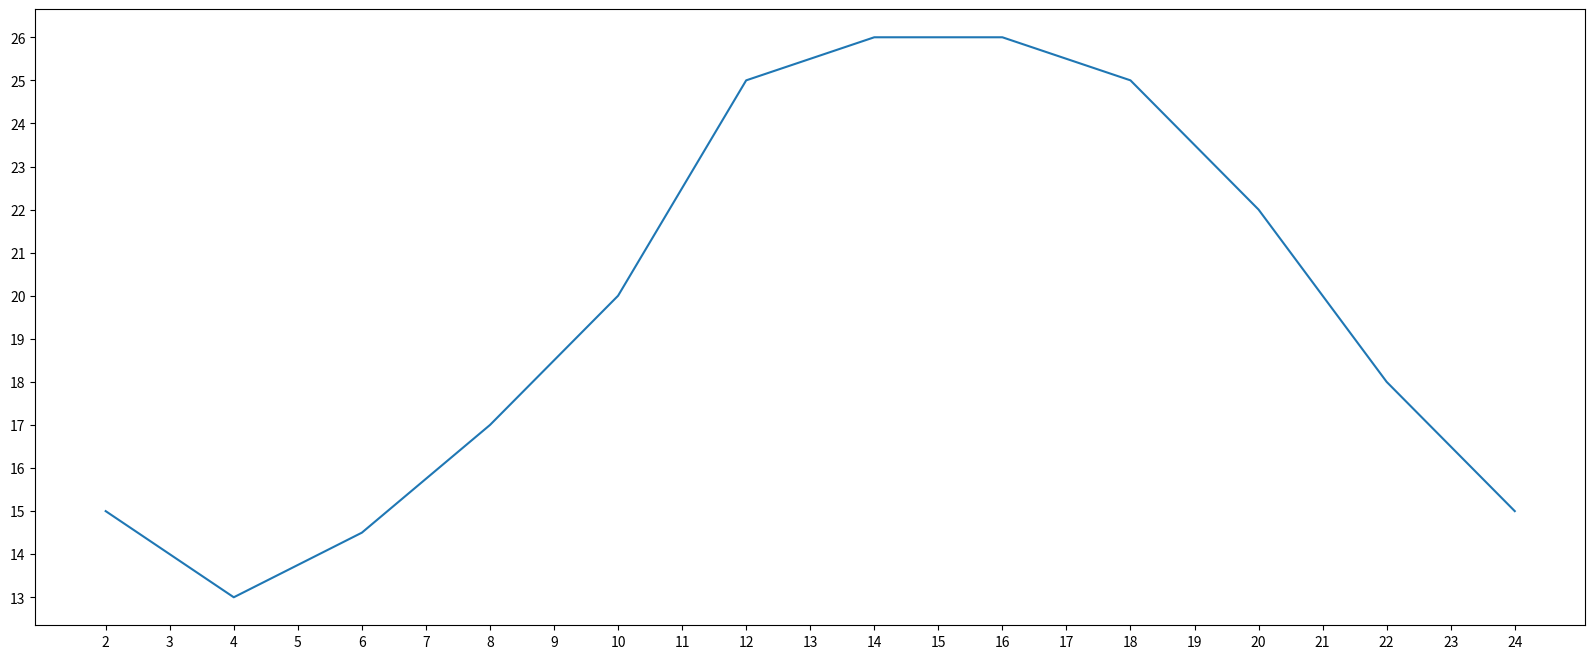

Recreate this plot in Python.
"""
python 绘图库， 数据可视化, 模仿matlab 构建



"""

# 导入 pyplot用于绘图

from matplotlib import pyplot as plt

# 设置图片大小
fig = plt.figure(figsize=(20, 8), dpi=80)


x = range(2, 26, 2)
y = [15, 13, 14.5, 17, 20, 25, 26, 26, 25, 22, 18, 15]

#   设置X轴刻度
plt.xticks(range(2, 25))
plt.yticks(range(min(y), max(y) + 1))


plt.plot(x, y)

# 保存图片
# plt.savefig("./page.png")
# 保存svg 矢量图格式
# plt.savefig("./page.svg")

plt.show()

'''
设置图片大小
保存在本地

'''




